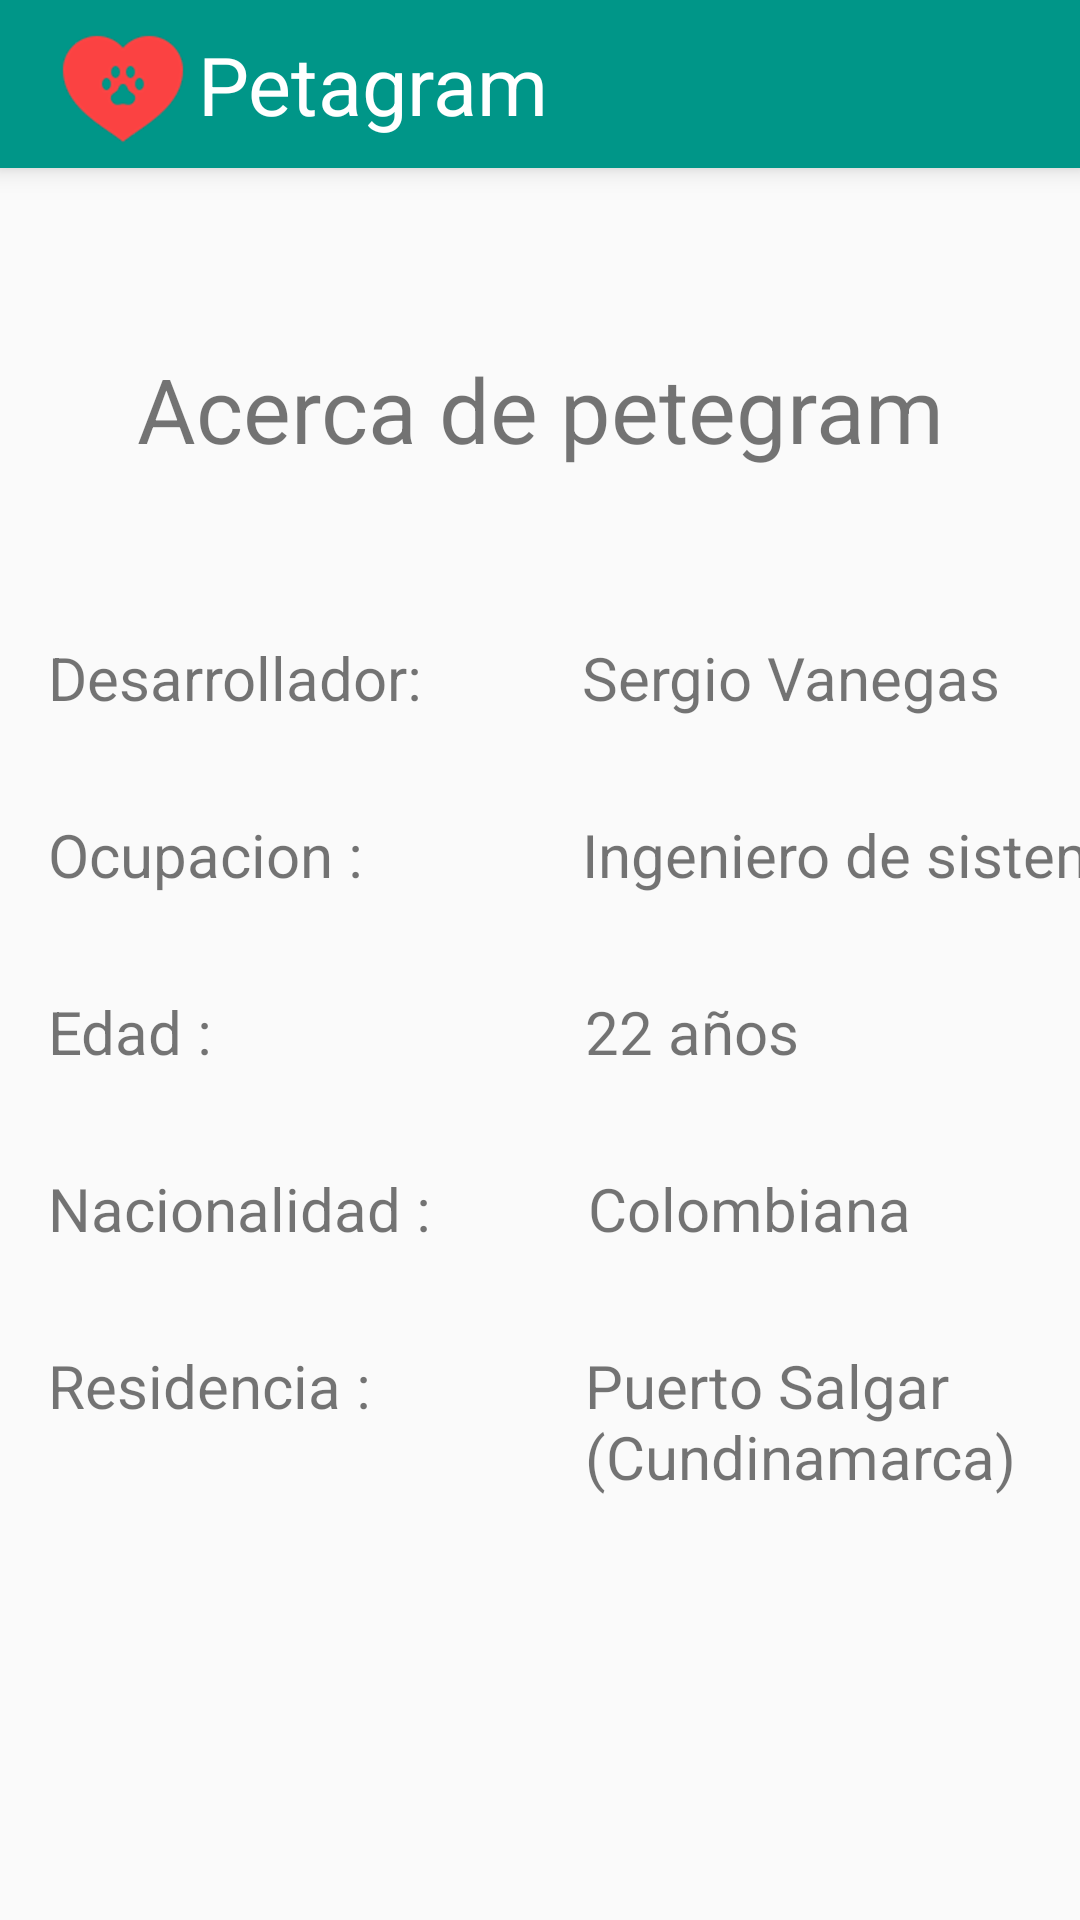

Reconstruct the res/layout file that produces this screen, plus the resources it refers to.
<!-- AndroidManifest.xml: application theme AppTheme -->
<!-- res/layout/activity_acerca_de.xml -->
<?xml version="1.0" encoding="utf-8"?>
<LinearLayout
    xmlns:android="http://schemas.android.com/apk/res/android"
    xmlns:app="http://schemas.android.com/apk/res-auto"
    xmlns:tools="http://schemas.android.com/tools"
    android:layout_width="match_parent"
    android:layout_height="match_parent"
    tools:context=".barra_menu.Acerca_de"
    android:orientation="vertical">

    <include
        android:id="@+id/actionbar"
        layout="@layout/actionbar" />

    <TextView
        android:id="@+id/tvTitulo"
        android:layout_width="match_parent"
        android:layout_height="wrap_content"
        android:layout_gravity="center_vertical"
        android:layout_marginBottom="40sp"
        android:gravity="center"
        android:text="@string/acerca"
        android:textSize="30dp"
        android:layout_marginTop="60dp"/>


    <LinearLayout
        android:layout_width="387dp"
        android:layout_height="wrap_content"
        android:orientation="horizontal">

        <TextView
            android:id="@+id/textNom"
            android:layout_width="146dp"
            android:layout_height="wrap_content"
            android:layout_marginBottom="20sp"
            android:text="@string/acercaNom"
            android:textSize="20dp"
            android:layout_margin="16dp"/>

        <TextView
            android:id="@+id/textNombre"
            android:layout_width="188dp"
            android:layout_height="wrap_content"
            android:layout_marginLeft="10dp"
            android:textSize="20dp"
            android:text="@string/acercaNom1"
            android:layout_margin="16dp"/>


    </LinearLayout>

    <LinearLayout
        android:layout_width="397dp"
        android:layout_height="wrap_content"
        android:orientation="horizontal">

        <TextView
            android:id="@+id/textDate"
            android:layout_width="146dp"
            android:layout_height="wrap_content"
            android:layout_margin="16dp"
            android:layout_marginBottom="20sp"
            android:text="@string/acercaOcupa"
            android:textSize="20dp" />

        <TextView
            android:id="@+id/textFecha"
            android:layout_width="227dp"
            android:layout_height="wrap_content"
            android:layout_margin="16dp"
            android:layout_marginLeft="10dp"
            android:layout_marginBottom="20sp"
            android:text="@string/acercaOcupa1"
            android:textSize="20dp" />


    </LinearLayout>

    <LinearLayout
        android:layout_width="387dp"
        android:layout_height="wrap_content"
        android:orientation="horizontal">

        <TextView
            android:id="@+id/textTelefono"
            android:layout_width="147dp"
            android:layout_height="wrap_content"
            android:layout_marginBottom="20sp"
            android:text="@string/acercaEdad"
            android:textSize="20dp"
            android:layout_margin="16dp"/>

        <TextView
            android:id="@+id/textTel"
            android:layout_width="186dp"
            android:layout_height="wrap_content"
            android:layout_marginLeft="10dp"
            android:layout_marginBottom="20sp"
            android:textSize="20dp"
            android:text="@string/acercaEdad1"
            android:layout_margin="16dp"/>


    </LinearLayout>


    <LinearLayout
        android:layout_width="386dp"
        android:layout_height="wrap_content"
        android:orientation="horizontal">

        <TextView
            android:id="@+id/textCorreo"
            android:layout_width="148dp"
            android:layout_height="wrap_content"
            android:layout_marginBottom="20sp"
            android:text="@string/acercaNacio"
            android:textSize="20dp"
            android:layout_margin="16dp"/>


        <TextView
            android:id="@+id/textEmail"
            android:layout_width="186dp"
            android:layout_height="wrap_content"
            android:layout_marginLeft="10dp"
            android:layout_marginBottom="20sp"
            android:textSize="20dp"
            android:text="@string/acercaNacio1"
            android:layout_margin="16dp"/>

    </LinearLayout>


    <LinearLayout
        android:layout_width="385dp"
        android:layout_height="wrap_content"
        android:orientation="horizontal">

        <TextView
            android:id="@+id/textDescripcion"
            android:layout_width="147dp"
            android:layout_height="wrap_content"
            android:layout_marginBottom="20sp"
            android:text="@string/acercaRes"
            android:textSize="20dp"
            android:layout_margin="16dp"/>

        <TextView
            android:id="@+id/textDescrip"
            android:layout_width="188dp"
            android:layout_height="wrap_content"
            android:layout_marginLeft="10dp"
            android:layout_marginBottom="20sp"
            android:textSize="20dp"
            android:text="@string/acercaRes1"
            android:layout_margin="16dp"/>

    </LinearLayout>


</LinearLayout>
<!-- res/layout/actionbar.xml (included above) -->
<?xml version="1.0" encoding="utf-8"?>
<androidx.appcompat.widget.Toolbar
    xmlns:android="http://schemas.android.com/apk/res/android"
    android:layout_width="match_parent"
    android:layout_height="wrap_content"
    xmlns:card_view="http://schemas.android.com/apk/res-auto"
    android:background="@color/colorPrimary"
    android:elevation="5dp">

    <ImageView
        android:id="@+id/cor"
        android:layout_width="wrap_content"
        android:layout_height="match_parent"
        android:src="@drawable/corazon" />

    <TextView
        android:layout_width="match_parent"
        android:layout_height="match_parent"
        android:text="@string/fav"
        android:textColor="@color/letra"
        android:textSize="27dp"
        android:layout_margin="1dp"/>

</androidx.appcompat.widget.Toolbar>
<!-- resources referenced by this layout -->
<resources>
  <color name="colorPrimary">#009688</color>
  <color name="letra">#FFFFFF</color>
  <!-- drawable corazon: png bitmap (drawable-hdpi, 2609 bytes) -->
  <string name="acerca">Acerca de petegram </string>
  <string name="acercaEdad"> Edad :</string>
  <string name="acercaEdad1"> 22 años</string>
  <string name="acercaNacio"> Nacionalidad :</string>
  <string name="acercaNacio1"> Colombiana</string>
  <string name="acercaNom">Desarrollador: </string>
  <string name="acercaNom1">Sergio Vanegas </string>
  <string name="acercaOcupa">Ocupacion : </string>
  <string name="acercaOcupa1"> Ingeniero de sistemas </string>
  <string name="acercaRes"> Residencia :</string>
  <string name="acercaRes1"> Puerto Salgar (Cundinamarca)</string>
  <string name="fav">Petagram</string>
  <style name="AppTheme" parent="Theme.AppCompat.Light.NoActionBar">
          
          <item name="colorPrimary">@color/colorPrimary</item>
          <item name="colorPrimaryDark">@color/colorPrimaryDark</item>
          <item name="colorAccent">@color/colorAccent</item>
  
      </style>
  <color name="colorPrimaryDark">#00796B</color>
  <color name="colorAccent">#009688</color>
</resources>
